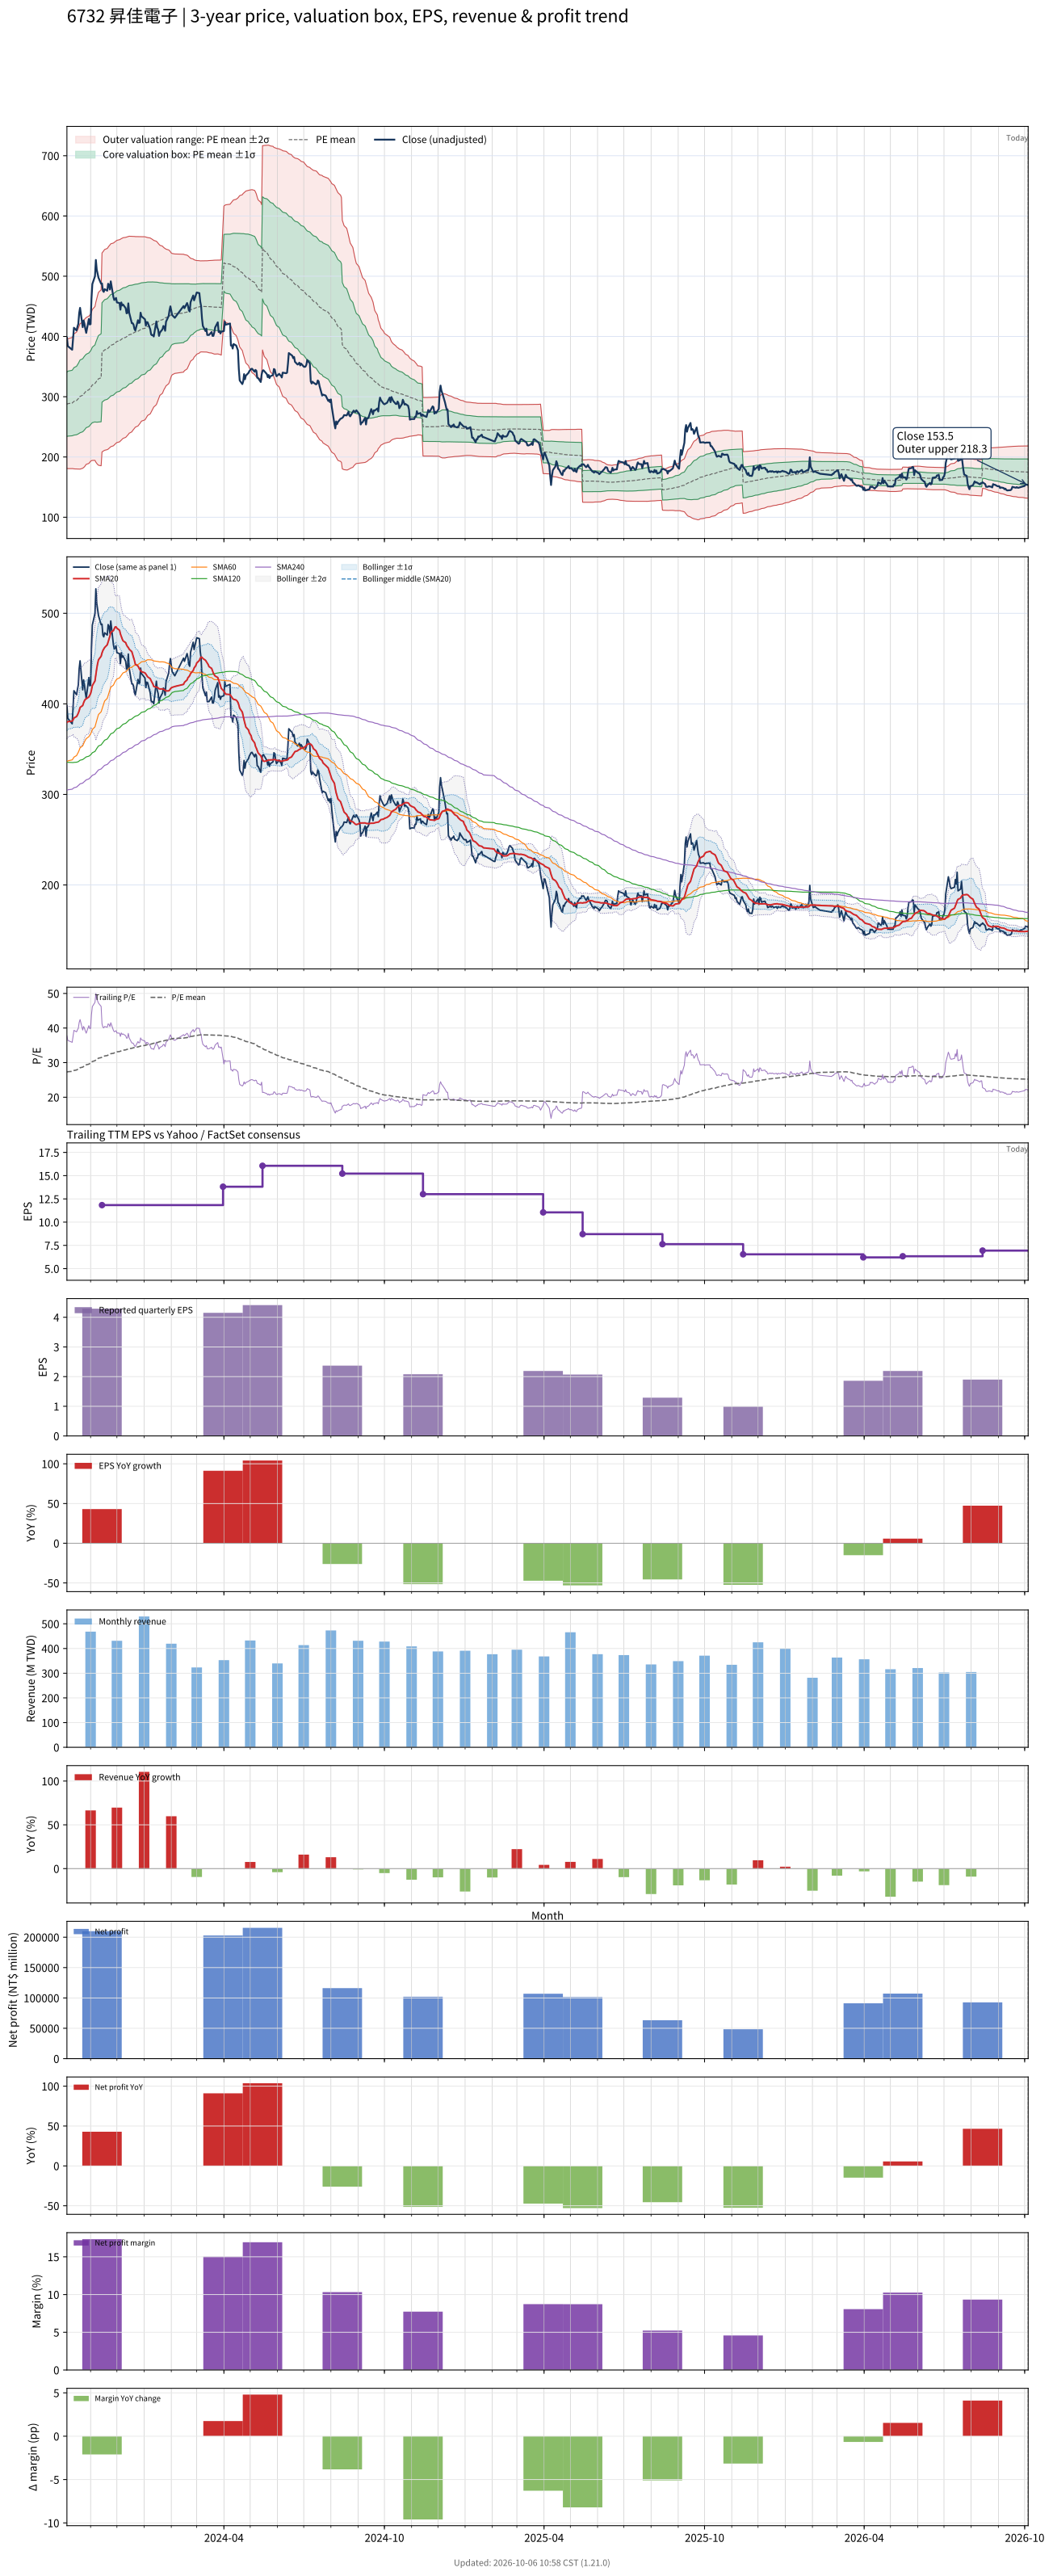

The file beside this chart, header and first rows:
# chart-version: skill-stock-dynamic-val…
date, close, available_date, period_end, eps, ttm_eps, pe, pe_mean, pe_std, price_m2, price_m1, price_mean, price_p1, price_p2, forward_eps, forward_pe, forward_pe_mean, forward_pe_std, forward_price_m2, forward_price_m1, forward_price_mean, forward_price_p1, forward_price_p2, sma20
2023-10-05, 398, 2023-08-14, 2023-06-30, 3.21, 10.54, 37.76, 27.27, 5.049, 181, 234.2, 287.5, 340.7, 393.9, , , , , , , , , , 379.4
2023-10-06, 384, 2023-08-14, 2023-06-30, 3.21, 10.54, 36.43, 27.37, 5.112, 180.7, 234.6, 288.5, 342.4, 396.3, , , , , , , , , , 380.4
2023-10-11, 378, 2023-08-14, 2023-06-30, 3.21, 10.54, 35.86, 27.47, 5.159, 180.8, 235.2, 289.6, 343.9, 398.3, , , , , , , , , , 380.9
2023-10-12, 395.5, 2023-08-14, 2023-06-30, 3.21, 10.54, 37.52, 27.59, 5.225, 180.7, 235.7, 290.8, 345.9, 401, , , , , , , , , , 382.2
2023-10-13, 414.5, 2023-08-14, 2023-06-30, 3.21, 10.54, 39.33, 27.73, 5.313, 180.3, 236.3, 292.3, 348.3, 404.3, , , , , , , , , , 384.4
2023-10-16, 410, 2023-08-14, 2023-06-30, 3.21, 10.54, 38.9, 27.87, 5.388, 180.1, 236.9, 293.7, 350.5, 407.3, , , , , , , , , , 386
2023-10-17, 416, 2023-08-14, 2023-06-30, 3.21, 10.54, 39.47, 28.01, 5.465, 180, 237.6, 295.2, 352.8, 410.5, , , , , , , , , , 387.7
2023-10-18, 421, 2023-08-14, 2023-06-30, 3.21, 10.54, 39.94, 28.16, 5.544, 179.9, 238.4, 296.8, 355.3, 413.7, , , , , , , , , , 389.8
2023-10-19, 439, 2023-08-14, 2023-06-30, 3.21, 10.54, 41.65, 28.34, 5.635, 179.9, 239.3, 298.7, 358.1, 417.5, , , , , , , , , , 392.5
2023-10-20, 447.5, 2023-08-14, 2023-06-30, 3.21, 10.54, 42.46, 28.52, 5.728, 179.9, 240.3, 300.6, 361, 421.4, , , , , , , , , , 396
2023-10-23, 415.5, 2023-08-14, 2023-06-30, 3.21, 10.54, 39.42, 28.69, 5.747, 181.3, 241.8, 302.4, 363, 423.6, , , , , , , , , , 398.2
2023-10-24, 426.5, 2023-08-14, 2023-06-30, 3.21, 10.54, 40.46, 28.87, 5.783, 182.4, 243.3, 304.3, 365.2, 426.2, , , , , , , , , , 401.2
2023-10-25, 421, 2023-08-14, 2023-06-30, 3.21, 10.54, 39.94, 29.04, 5.804, 183.7, 244.9, 306.1, 367.3, 428.4, , , , , , , , , , 403.4
2023-10-26, 412.5, 2023-08-14, 2023-06-30, 3.21, 10.54, 39.14, 29.21, 5.794, 185.8, 246.8, 307.9, 369, 430, , , , , , , , , , 405
2023-10-27, 406, 2023-08-14, 2023-06-30, 3.21, 10.54, 38.52, 29.37, 5.779, 187.8, 248.7, 309.6, 370.5, 431.4, , , , , , , , , , 405.6
2023-10-30, 429, 2023-08-14, 2023-06-30, 3.21, 10.54, 40.7, 29.55, 5.798, 189.3, 250.4, 311.5, 372.6, 433.7, , , , , , , , , , 407.6
2023-10-31, 420, 2023-08-14, 2023-06-30, 3.21, 10.54, 39.85, 29.72, 5.796, 191.1, 252.2, 313.3, 374.4, 435.5, , , , , , , , , , 409.5
2023-11-01, 420.5, 2023-08-14, 2023-06-30, 3.21, 10.54, 39.9, 29.89, 5.791, 193, 254, 315.1, 376.1, 437.2, , , , , , , , , , 411.3
2023-11-02, 462.5, 2023-08-14, 2023-06-30, 3.21, 10.54, 43.88, 30.1, 5.851, 193.9, 255.6, 317.2, 378.9, 440.6, , , , , , , , , , 415.1
2023-11-03, 487, 2023-08-14, 2023-06-30, 3.21, 10.54, 46.2, 30.32, 5.944, 194.3, 257, 319.6, 382.3, 444.9, , , , , , , , , , 420.2
2023-11-06, 500, 2023-08-14, 2023-06-30, 3.21, 10.54, 47.44, 30.56, 6.059, 194.4, 258.2, 322.1, 385.9, 449.8, , , , , , , , , , 425.3
2023-11-07, 527, 2023-08-14, 2023-06-30, 3.21, 10.54, 50, 30.76, 6.297, 191.5, 257.8, 324.2, 390.6, 457, , , , , , , , , , 432.4
2023-11-08, 511, 2023-08-14, 2023-06-30, 3.21, 10.54, 48.48, 30.94, 6.488, 189.4, 257.8, 326.2, 394.5, 462.9, , , , , , , , , , 439.1
2023-11-09, 504, 2023-08-14, 2023-06-30, 3.21, 10.54, 47.82, 31.12, 6.657, 187.7, 257.8, 328, 398.2, 468.3, , , , , , , , , , 444.5
2023-11-10, 497.5, 2023-08-14, 2023-06-30, 3.21, 10.54, 47.2, 31.29, 6.805, 186.3, 258.1, 329.8, 401.5, 473.2, , , , , , , , , , 448.7
2023-11-13, 487.5, 2023-08-14, 2023-06-30, 3.21, 10.54, 46.25, 31.45, 6.929, 185.4, 258.4, 331.5, 404.5, 477.5, , , , , , , , , , 452.6
2023-11-14, 488, 2023-11-14, 2023-09-30, 4.29, 11.83, 41.25, 31.57, 6.974, 208.5, 291, 373.5, 456, 538.5, , , , , , , , , , 456.1
2023-11-15, 476, 2023-11-14, 2023-09-30, 4.29, 11.83, 40.24, 31.69, 6.999, 209.3, 292.1, 374.9, 457.7, 540.5, , , , , , , , , , 458.9
2023-11-16, 474, 2023-11-14, 2023-09-30, 4.29, 11.83, 40.07, 31.81, 7.019, 210.2, 293.2, 376.3, 459.3, 542.3, , , , , , , , , , 460.6
2023-11-17, 478.5, 2023-11-14, 2023-09-30, 4.29, 11.83, 40.45, 31.93, 7.041, 211.1, 294.4, 377.7, 461, 544.3, , , , , , , , , , 462.2
2023-11-20, 476, 2023-11-14, 2023-09-30, 4.29, 11.83, 40.24, 32.05, 7.056, 212.2, 295.7, 379.2, 462.6, 546.1, , , , , , , , , , 465.2
2023-11-21, 487.5, 2023-11-14, 2023-09-30, 4.29, 11.83, 41.21, 32.18, 7.084, 213, 296.8, 380.7, 464.5, 548.3, , , , , , , , , , 468.3
2023-11-22, 485.5, 2023-11-14, 2023-09-30, 4.29, 11.83, 41.04, 32.31, 7.1, 214.3, 298.2, 382.2, 466.2, 550.2, , , , , , , , , , 471.5
2023-11-23, 478, 2023-11-14, 2023-09-30, 4.29, 11.83, 40.41, 32.44, 7.104, 215.7, 299.7, 383.8, 467.8, 551.8, , , , , , , , , , 474.8
2023-11-24, 491.5, 2023-11-14, 2023-09-30, 4.29, 11.83, 41.55, 32.58, 7.116, 217.1, 301.2, 385.4, 469.6, 553.8, , , , , , , , , , 479.1
2023-11-27, 465.5, 2023-11-14, 2023-09-30, 4.29, 11.83, 39.35, 32.7, 7.111, 218.6, 302.7, 386.8, 470.9, 555.1, , , , , , , , , , 480.9
2023-11-28, 460.5, 2023-11-14, 2023-09-30, 4.29, 11.83, 38.93, 32.81, 7.104, 220, 304.1, 388.1, 472.2, 556.2, , , , , , , , , , 482.9
2023-11-29, 462, 2023-11-14, 2023-09-30, 4.29, 11.83, 39.05, 32.93, 7.09, 221.8, 305.6, 389.5, 473.4, 557.3, , , , , , , , , , 485
2023-11-30, 464, 2023-11-14, 2023-09-30, 4.29, 11.83, 39.22, 33.03, 7.093, 222.9, 306.8, 390.7, 474.6, 558.5, , , , , , , , , , 485.1
2023-12-01, 456.5, 2023-11-14, 2023-09-30, 4.29, 11.83, 38.59, 33.12, 7.092, 224, 307.9, 391.8, 475.7, 559.6, , , , , , , , , , 483.5
2023-12-04, 455.5, 2023-11-14, 2023-09-30, 4.29, 11.83, 38.5, 33.21, 7.091, 225.1, 309, 392.9, 476.8, 560.6, , , , , , , , , , 481.3
2023-12-05, 444.5, 2023-11-14, 2023-09-30, 4.29, 11.83, 37.57, 33.3, 7.076, 226.5, 310.2, 393.9, 477.7, 561.4, , , , , , , , , , 477.2
2023-12-06, 456.5, 2023-11-14, 2023-09-30, 4.29, 11.83, 38.59, 33.4, 7.067, 227.9, 311.5, 395.1, 478.7, 562.3, , , , , , , , , , 474.4
2023-12-07, 451.5, 2023-11-14, 2023-09-30, 4.29, 11.83, 38.17, 33.5, 7.05, 229.5, 312.9, 396.3, 479.7, 563.1, , , , , , , , , , 471.8
2023-12-08, 453, 2023-11-14, 2023-09-30, 4.29, 11.83, 38.29, 33.59, 7.037, 230.9, 314.2, 397.4, 480.6, 563.9, , , , , , , , , , 469.6
2023-12-11, 447, 2023-11-14, 2023-09-30, 4.29, 11.83, 37.79, 33.69, 7.016, 232.5, 315.5, 398.5, 481.5, 564.5, , , , , , , , , , 467.6
2023-12-12, 438.5, 2023-11-14, 2023-09-30, 4.29, 11.83, 37.07, 33.77, 6.994, 234.1, 316.8, 399.5, 482.3, 565, , , , , , , , , , 465.1
2023-12-13, 439, 2023-11-14, 2023-09-30, 4.29, 11.83, 37.11, 33.86, 6.966, 235.8, 318.2, 400.6, 483, 565.4, , , , , , , , , , 463.2
2023-12-14, 455, 2023-11-14, 2023-09-30, 4.29, 11.83, 38.46, 33.96, 6.946, 237.4, 319.6, 401.8, 483.9, 566.1, , , , , , , , , , 462.3
2023-12-15, 439.5, 2023-11-14, 2023-09-30, 4.29, 11.83, 37.15, 34.06, 6.909, 239.5, 321.2, 402.9, 484.6, 566.4, , , , , , , , , , 460.4
2023-12-18, 422, 2023-11-14, 2023-09-30, 4.29, 11.83, 35.67, 34.15, 6.859, 241.7, 322.8, 404, 485.1, 566.3, , , , , , , , , , 457.6
2023-12-19, 422, 2023-11-14, 2023-09-30, 4.29, 11.83, 35.67, 34.24, 6.805, 244, 324.5, 405.1, 485.6, 566.1, , , , , , , , , , 454.4
2023-12-20, 419.5, 2023-11-14, 2023-09-30, 4.29, 11.83, 35.46, 34.31, 6.771, 245.7, 325.8, 405.9, 486, 566.1, , , , , , , , , , 451.1
2023-12-21, 412.5, 2023-11-14, 2023-09-30, 4.29, 11.83, 34.87, 34.38, 6.729, 247.6, 327.2, 406.8, 486.4, 566, , , , , , , , , , 447.8
2023-12-22, 410, 2023-11-14, 2023-09-30, 4.29, 11.83, 34.66, 34.46, 6.684, 249.5, 328.6, 407.6, 486.7, 565.8, , , , , , , , , , 443.7
2023-12-25, 427, 2023-11-14, 2023-09-30, 4.29, 11.83, 36.09, 34.54, 6.642, 251.5, 330, 408.6, 487.2, 565.8, , , , , , , , , , 441.8
2023-12-26, 422.5, 2023-11-14, 2023-09-30, 4.29, 11.83, 35.71, 34.61, 6.604, 253.2, 331.4, 409.5, 487.6, 565.7, , , , , , , , , , 439.9
2023-12-27, 423, 2023-11-14, 2023-09-30, 4.29, 11.83, 35.76, 34.69, 6.56, 255.2, 332.8, 410.4, 488, 565.6, , , , , , , , , , 437.9
2023-12-28, 439.5, 2023-11-14, 2023-09-30, 4.29, 11.83, 37.15, 34.79, 6.513, 257.5, 334.5, 411.5, 488.6, 565.6, , , , , , , , , , 436.7
... 668 more rows
